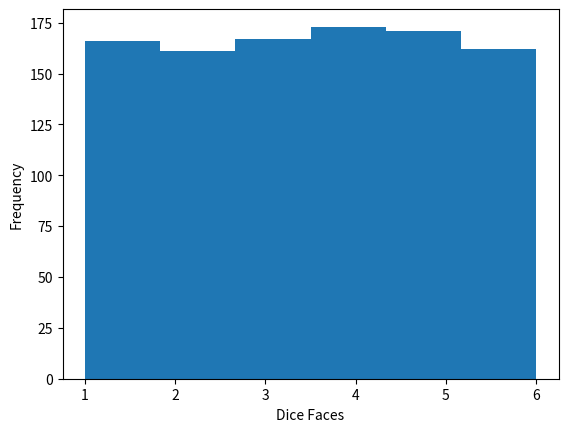
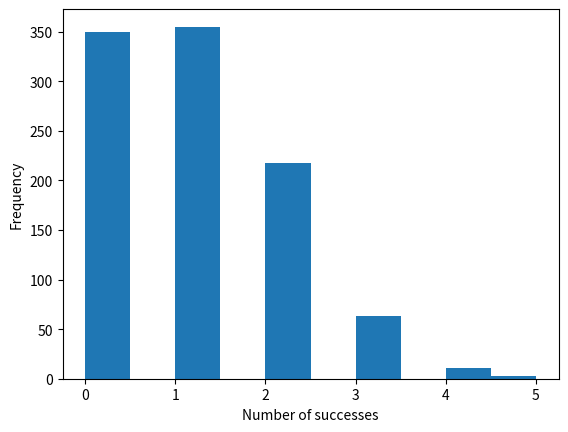

These figures' Python source, in order:
#%%
import numpy as np
import matplotlib.pyplot as plt

rolls = np.random.randint(1,7,1000)

print("First 20 rolls : ")
print(rolls[:20])

for i in range(1,7):
    print("Count of",i,":",np.sum(rolls==i))

plt.hist(rolls,bins=6)
plt.xlabel("Dice Faces")
plt.ylabel("Frequency")
plt.show()

#%%

data = np.random.binomial(10,0.1,1000)

print(data[:20])

plt.hist(data)
plt.xlabel("Number of successes")
plt.ylabel("Frequency")
plt.show()


# %%
